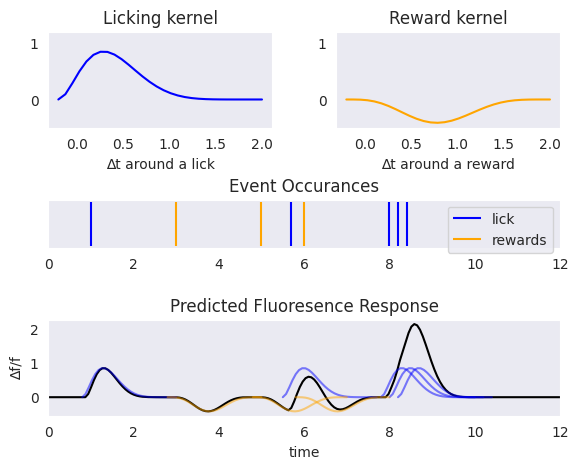

Here is the Python script that generated this plot:
import matplotlib.pyplot as plt
import numpy as np
import seaborn


class KernelExampleFigure:
    seaborn.set_style("dark")
    lick_kernel_fn = lambda x:100*x**2*(1-x)**7
    lick_kernel_series = lick_kernel_fn(np.linspace(0,1,30))
    reward_kernel_fn = lambda x:-200*x**4*(1-x)**5
    reward_kernel_series = reward_kernel_fn(np.linspace(0,1,30))
    licks = (1,5.7,8,8.2,8.4)
    rewards = (3,5,6)
    def __init__(self):
        fig = plt.figure()
        lick_kernel   = fig.add_axes((0.1,0.7,0.35,0.2))
        reward_kernel = fig.add_axes((0.55,0.7,0.35,0.2))
        event_train   = fig.add_axes((0.1,0.45,0.8,0.1))
        prediction    = fig.add_axes((0.1,0.1, 0.8,0.2))
        for ax in (lick_kernel,reward_kernel):
            ax.set_ylim((-0.5,1.2))
        for ax in (event_train,prediction):
            ax.set_xlim((0,12))
        lick_kernel.set_title("Licking kernel")
        lick_kernel.set_xlabel("∆t around a lick")
        lick_kernel.plot(np.linspace(-0.2,2,30),self.lick_kernel_series,
                         color = 'blue')
        reward_kernel.set_title("Reward kernel")
        reward_kernel.plot(np.linspace(-0.2,2,30),self.reward_kernel_series,
                           color = 'orange')
        reward_kernel.set_xlabel("∆t around a reward")
        event_train.set_title("Event Occurances")
        event_train.set_yticks([])
        event_train.vlines(self.licks,0,1,colors = 'blue',label='lick')
        event_train.vlines(self.rewards,0,1,colors='orange',label='rewards')
        event_train.legend()
        prediction.set_title("Predicted Fluoresence Response")
        prediction.set_xlabel("time")
        prediction.set_ylabel("∆f/f")
        prediction.plot(*self.predict(),color='k')
        for lick in self.licks:
            prediction.plot(np.linspace(lick-0.2,lick+2,30),
                            self.lick_kernel_series,
                            color = 'blue',
                            linestyle = '-',
                            alpha = 0.5)
        for reward in self.rewards:
            prediction.plot(np.linspace(reward-0.2,reward+2,30),
                            self.reward_kernel_series,
                            color = 'orange',
                            linestyle = '-',
                            alpha = 0.5)
        self.fig = fig
    def predict(self):
        time = np.linspace(0,12,180)
        prediction = np.zeros(time.shape)
        for lick in self.licks:
            start = np.searchsorted(time,lick-0.2)+1
            prediction[start:start+len(
                self.lick_kernel_series)]+=self.lick_kernel_series
        for reward in self.rewards:
            start = np.searchsorted(time,reward-0.2)+1
            prediction[start:start+len(
                self.reward_kernel_series)]+=self.reward_kernel_series
        return (time,prediction)
            
            
        

    def show(self):
        self.fig.show()
        
if __name__=="__main__":
    fig = KernelExampleFigure()
    fig.show()
